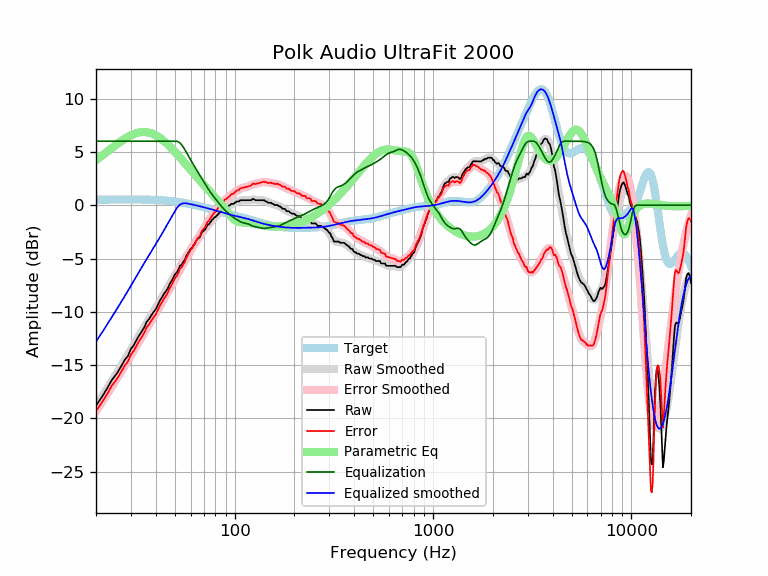

Data behind this chart, as committed beside it:
frequency, raw, error, smoothed, error_smoothed, equalization, parametric_eq, equalized_raw, equalized_smoothed, target
20, -18.80, -19.32, -18.80, -19.32, 6.00, 4.23, -12.80, -12.80, 0.52
21, -18.23, -18.75, -18.20, -18.72, 6.00, 4.52, -12.23, -12.20, 0.52
22, -17.64, -18.16, -17.62, -18.15, 6.00, 4.81, -11.64, -11.62, 0.52
23, -17.04, -17.56, -17.06, -17.59, 6.00, 5.08, -11.04, -11.06, 0.53
24, -16.41, -16.93, -16.51, -17.04, 6.00, 5.35, -10.41, -10.51, 0.53
25, -15.99, -16.52, -15.98, -16.51, 6.00, 5.60, -9.99, -9.98, 0.53
26, -15.52, -16.05, -15.47, -16.00, 6.00, 5.83, -9.52, -9.47, 0.53
27, -14.98, -15.51, -14.97, -15.51, 6.00, 6.05, -8.98, -8.97, 0.53
28, -14.48, -15.01, -14.49, -15.02, 6.00, 6.24, -8.48, -8.49, 0.53
29, -14.13, -14.66, -14.01, -14.55, 6.00, 6.41, -8.13, -8.01, 0.53
30, -13.47, -14.00, -13.55, -14.08, 6.00, 6.55, -7.47, -7.55, 0.53
31, -13.14, -13.67, -13.10, -13.63, 6.00, 6.67, -7.14, -7.10, 0.53
32, -12.65, -13.18, -12.66, -13.19, 6.00, 6.76, -6.65, -6.66, 0.53
33, -12.21, -12.74, -12.23, -12.76, 6.00, 6.82, -6.21, -6.23, 0.53
34, -11.85, -12.37, -11.82, -12.35, 6.00, 6.85, -5.85, -5.82, 0.53
35, -11.46, -11.98, -11.43, -11.95, 6.00, 6.86, -5.46, -5.43, 0.52
36, -10.94, -11.46, -11.05, -11.57, 6.00, 6.84, -4.94, -5.05, 0.52
37, -10.68, -11.19, -10.69, -11.20, 6.00, 6.80, -4.68, -4.69, 0.51
38, -10.34, -10.84, -10.33, -10.84, 6.00, 6.74, -4.34, -4.33, 0.51
39, -10.02, -10.52, -9.99, -10.49, 6.00, 6.66, -4.02, -3.99, 0.50
40, -9.77, -10.26, -9.66, -10.15, 6.00, 6.56, -3.77, -3.66, 0.49
41, -9.34, -9.82, -9.33, -9.81, 6.00, 6.44, -3.34, -3.33, 0.48
42, -8.94, -9.41, -9.00, -9.47, 6.00, 6.31, -2.94, -3.00, 0.47
43, -8.66, -9.12, -8.68, -9.14, 6.00, 6.17, -2.66, -2.68, 0.46
44, -8.32, -8.77, -8.36, -8.81, 6.00, 6.02, -2.32, -2.36, 0.45
45, -8.09, -8.52, -8.04, -8.47, 6.00, 5.86, -2.09, -2.04, 0.44
46, -7.80, -8.22, -7.73, -8.15, 6.00, 5.69, -1.80, -1.73, 0.42
47, -7.41, -7.81, -7.42, -7.83, 6.00, 5.52, -1.41, -1.42, 0.40
48, -7.13, -7.51, -7.13, -7.51, 6.00, 5.35, -1.13, -1.13, 0.39
49, -6.82, -7.18, -6.84, -7.20, 6.00, 5.18, -0.82, -0.84, 0.37
50, -6.49, -6.83, -6.56, -6.91, 6.00, 5.00, -0.49, -0.56, 0.35
51, -6.33, -6.65, -6.29, -6.61, 6.00, 4.83, -0.33, -0.29, 0.33
52, -6.05, -6.35, -6.03, -6.33, 5.95, 4.65, -0.10, -0.08, 0.30
53, -5.69, -5.97, -5.78, -6.06, 5.83, 4.48, 0.15, 0.06, 0.28
54, -5.58, -5.83, -5.53, -5.78, 5.66, 4.30, 0.09, 0.13, 0.26
55, -5.35, -5.58, -5.29, -5.52, 5.46, 4.13, 0.11, 0.17, 0.23
56, -5.13, -5.33, -5.05, -5.25, 5.23, 3.96, 0.11, 0.19, 0.21
57, -4.78, -4.96, -4.81, -4.99, 4.99, 3.80, 0.22, 0.18, 0.18
58, -4.55, -4.70, -4.58, -4.74, 4.74, 3.63, 0.19, 0.15, 0.15
59, -4.33, -4.45, -4.36, -4.49, 4.49, 3.47, 0.16, 0.12, 0.12
60, -4.10, -4.19, -4.15, -4.25, 4.25, 3.31, 0.15, 0.10, 0.10
61, -3.99, -4.05, -3.95, -4.02, 4.02, 3.15, 0.03, 0.07, 0.07
62, -3.76, -3.80, -3.75, -3.79, 3.79, 3.00, 0.04, 0.04, 0.04
63, -3.64, -3.65, -3.56, -3.58, 3.58, 2.85, -0.06, 0.01, 0.01
64, -3.32, -3.30, -3.38, -3.37, 3.37, 2.71, 0.05, -0.02, -0.02
65, -3.17, -3.12, -3.21, -3.16, 3.16, 2.56, -0.01, -0.05, -0.05
66, -3.08, -3.00, -3.03, -2.96, 2.96, 2.42, -0.12, -0.08, -0.08
67, -2.96, -2.85, -2.86, -2.75, 2.75, 2.28, -0.20, -0.11, -0.11
68, -2.63, -2.49, -2.69, -2.56, 2.56, 2.15, -0.07, -0.14, -0.14
69, -2.49, -2.32, -2.53, -2.36, 2.36, 2.01, -0.13, -0.17, -0.17
70, -2.39, -2.19, -2.36, -2.17, 2.17, 1.88, -0.22, -0.20, -0.20
71, -2.27, -2.04, -2.21, -1.98, 1.98, 1.76, -0.29, -0.23, -0.23
72, -2.04, -1.78, -2.05, -1.80, 1.80, 1.63, -0.24, -0.26, -0.26
73, -1.82, -1.53, -1.91, -1.62, 1.62, 1.51, -0.19, -0.28, -0.29
74, -1.82, -1.50, -1.77, -1.45, 1.45, 1.39, -0.36, -0.31, -0.31
75, -1.65, -1.30, -1.63, -1.29, 1.29, 1.27, -0.36, -0.34, -0.34
76, -1.53, -1.15, -1.51, -1.14, 1.14, 1.15, -0.39, -0.37, -0.37
77, -1.36, -0.95, -1.39, -0.99, 0.99, 1.04, -0.37, -0.40, -0.40
78, -1.30, -0.86, -1.28, -0.85, 0.85, 0.93, -0.44, -0.43, -0.43
79, -1.13, -0.67, -1.18, -0.72, 0.72, 0.81, -0.41, -0.46, -0.46
... 553 more rows
